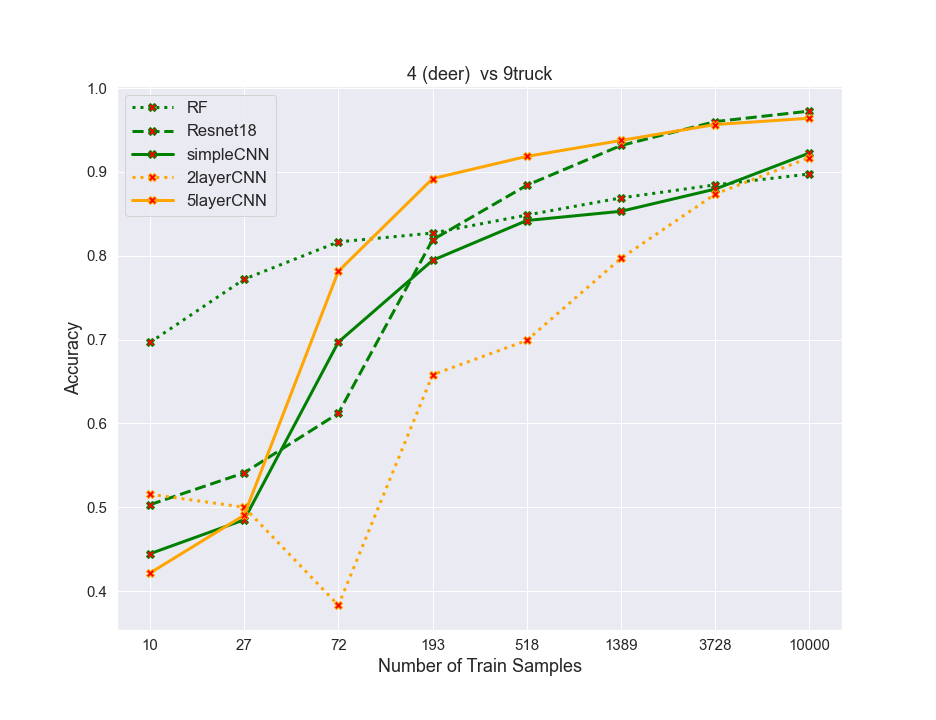

Source data for this figure (header and first rows):
algos, 0, 1, 2, 3, 4, 5, 6, 7
RF, 0.6965, 0.772, 0.8165, 0.827, 0.8485, 0.869, 0.8845, 0.8975
resnet, 0.503, 0.541, 0.612, 0.819, 0.884, 0.9315, 0.96, 0.9725
simpleCNN, 0.4445, 0.485, 0.697, 0.7945, 0.842, 0.853, 0.8795, 0.9225
2layercnn, 0.5155, 0.5, 0.383, 0.658, 0.699, 0.797, 0.8735, 0.917
5layercnn, 0.4215, 0.4905, 0.7815, 0.892, 0.9185, 0.9375, 0.9565, 0.964
